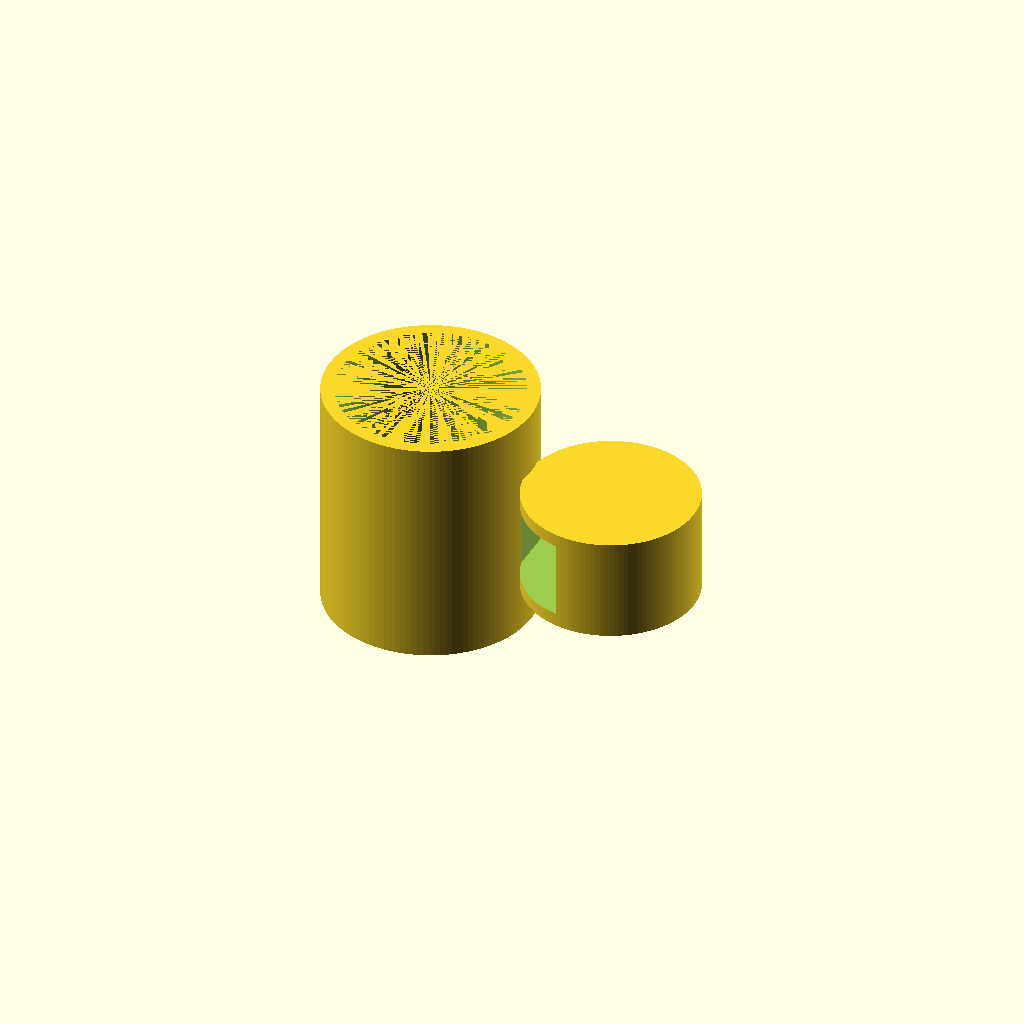
Cell 1: the model at its default parameters.
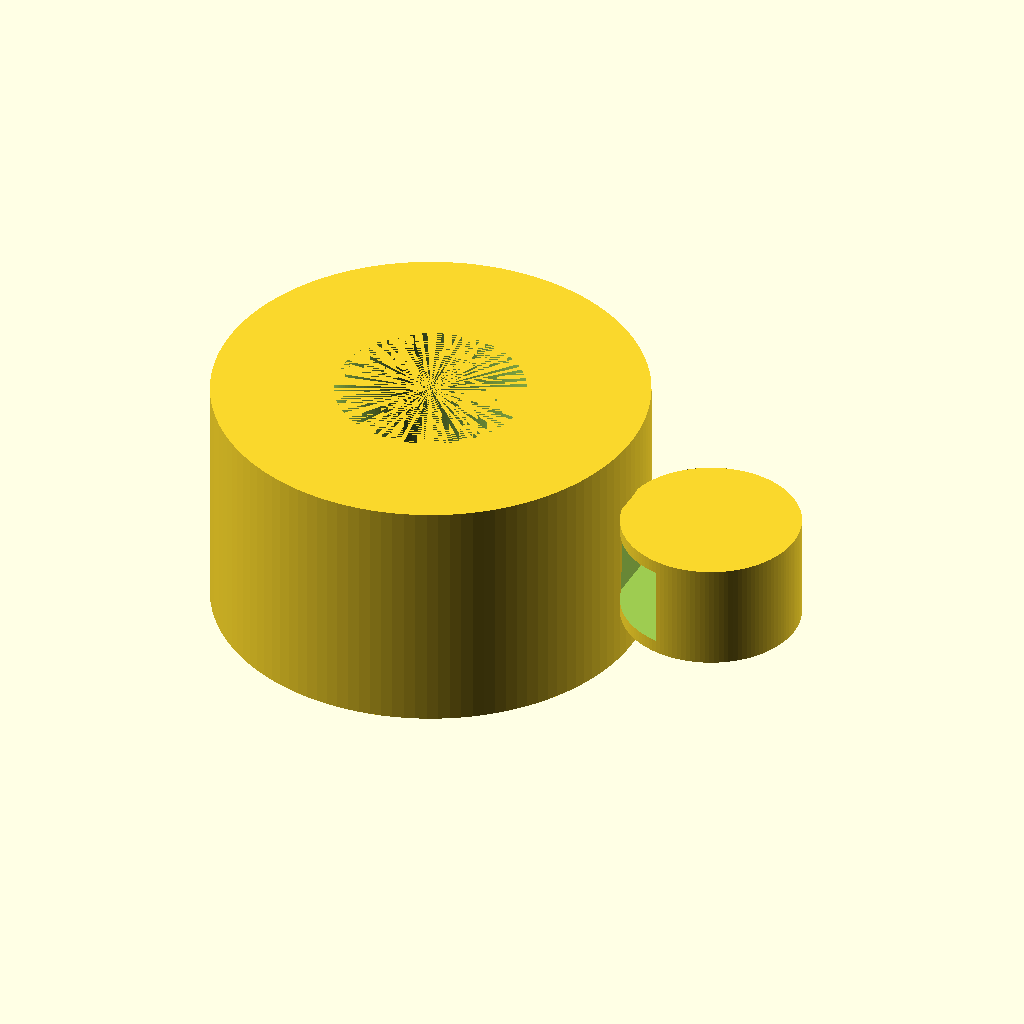
Cell 2 — mug_outer_r set to 80, the other parameters unchanged.
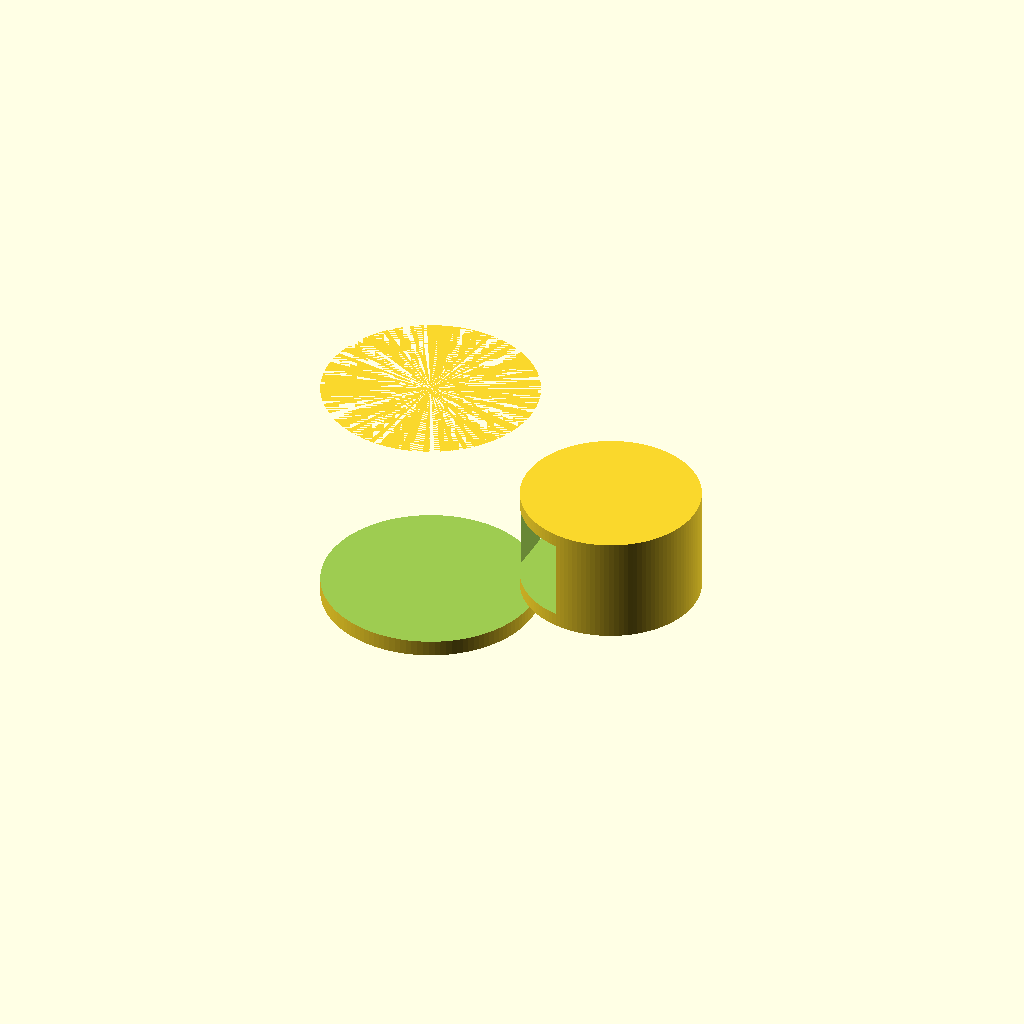
Cell 3: the same model with mug_inner_r = 70.
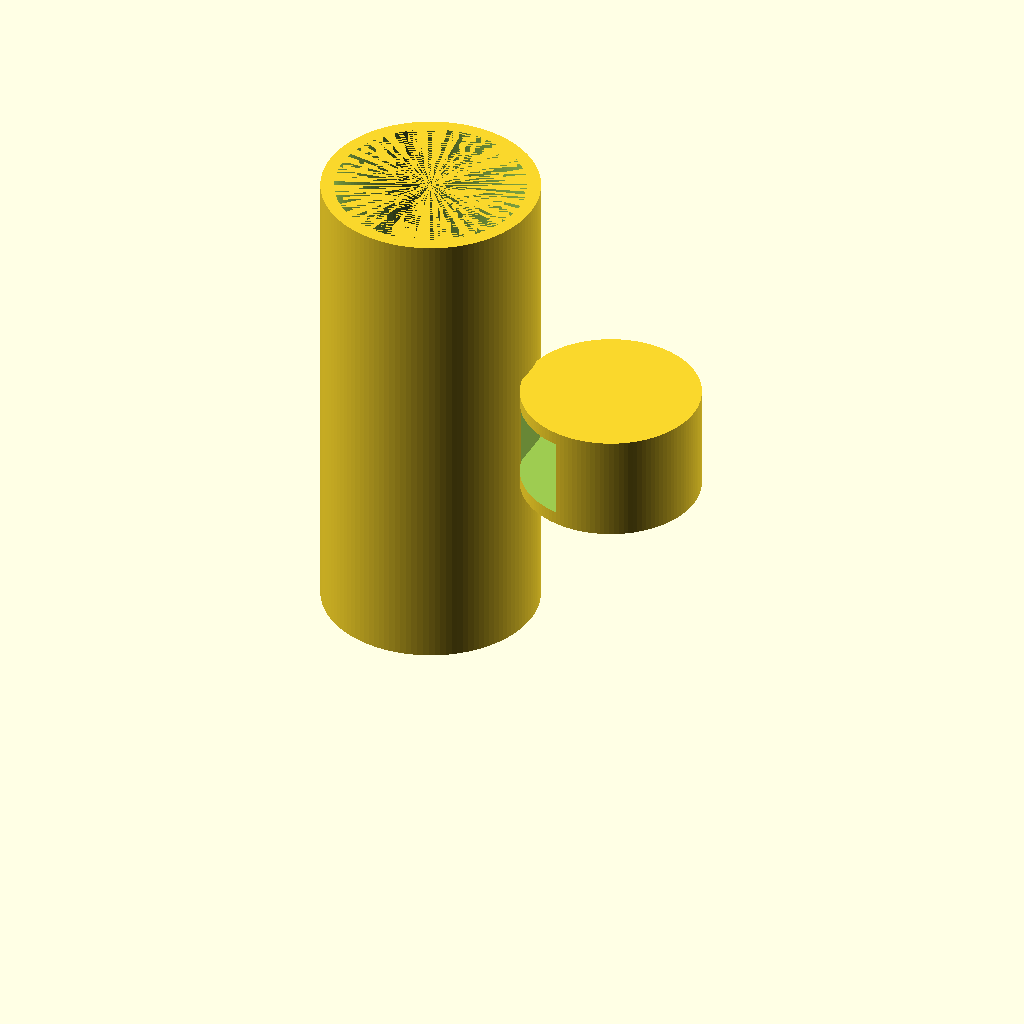
Cell 4: mug_h = 180 (everything else at default).
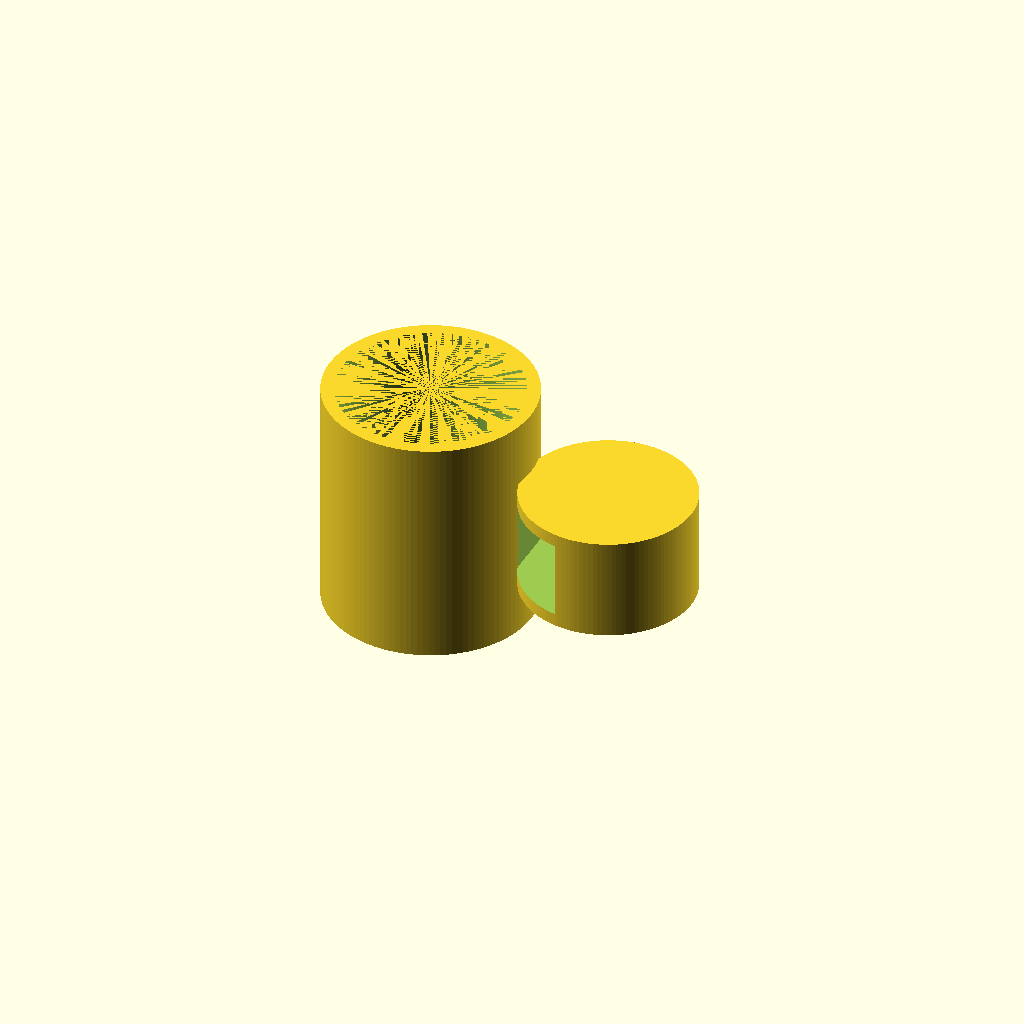
Cell 5: handle_overlap = 2 (everything else at default).
All cells are drawn from one camera (rotation 55°, 0°, 25°, orthographic, colour scheme Cornfield), so only the parameter changes between them.
The OpenSCAD source (results/tier-2-offset-handle-mug/iter-png-1_gpt-5-mini-edf40dc096aa-2026-04-28T19-00-18-944Z/final.scad):
// OpenSCAD: マグカップ (指定寸法) + D字取手（+X 側のみ）
// 単位: mm

$fn = 120; // 円を滑らかに

// -------- パラメータ --------
mug_outer_r = 40;    // 外半径 (外径 80)
mug_inner_r = 35;    // 内半径 (内径 70)
mug_h = 90;          // 高さ
bottom_thickness = 6;

handle_overlap = 1;          // 本体へめり込み量（接合確実化）
flat_face_x = mug_outer_r - handle_overlap; // 取手の本体接触面の X 座標 (本体側直線)
inner_open_w = 25;          // 取手内側空間の幅 (radial direction)
inner_open_h = 30;          // 取手内側空間の高さ (vertical direction)
handle_wall = 8;            // 取手の外側と内側の間の厚み
R_out = inner_open_w + handle_wall; // 外側半円の半径（平面投影）
handle_extrude_h = 40;      // 取手の垂直厚み（内空間高さより大きく取る）
mug_center_z = mug_h/2;

// 取手配置用座標
outer_center_x = flat_face_x + R_out; // 外側半円の中心 x
inner_void_left_x = mug_outer_r;      // 内側空間の左端をマグ本体外周に合わせる
// Z 配置
handle_z_bottom = mug_center_z - handle_extrude_h/2; // 取手外形の下端 (global Z)
inner_void_z = mug_center_z - inner_open_h/2;        // 内空間の下端 (global Z)

// -------- モジュール --------
module mug() {
    // 外殻 - 中空底付きの円筒
    difference() {
        // 外側
        translate([0,0,0]) cylinder(h=mug_h, r=mug_outer_r);
        // 内側の空間（底厚を残す）
        translate([0,0,bottom_thickness]) cylinder(h=mug_h - bottom_thickness, r=mug_inner_r);
    }
}

module handle_piece() {
    // 取手外形（2D 半円を押し出す）から内側の指空間を差し引く
    difference() {
        // 外形の押し出し（2D: 半円）
        translate([0,0,handle_z_bottom])
            linear_extrude(height = handle_extrude_h, center = false, convexity = 10)
                intersection() {
                    translate([outer_center_x, 0]) circle(r=R_out);
                    // 半分に切るための大きな矩形（少し余裕を持たせる）
                    translate([flat_face_x - 10, -(R_out + 10)])
                        square([ (outer_center_x + R_out) - (flat_face_x - 10) + 20, 2*(R_out + 10) ]);
                }

        // 取手内側の空間を差し引く（十分に大きな Y 範囲で貫通させる）
        translate([inner_void_left_x, -(R_out + 10), inner_void_z])
            cube([inner_open_w, 2*(R_out + 10), inner_open_h]);
    }
}

// -------- 組み立て --------
union() {
    // 本体
    mug();

    // 取手（+X 側のみ）
    handle_piece();
}
Parameter table extracted from the source (name, type, default, range or options):
mug_outer_r: number, default 40
mug_inner_r: number, default 35
mug_h: number, default 90
bottom_thickness: number, default 6
handle_overlap: number, default 1
inner_open_w: number, default 25
inner_open_h: number, default 30
handle_wall: number, default 8
handle_extrude_h: number, default 40
